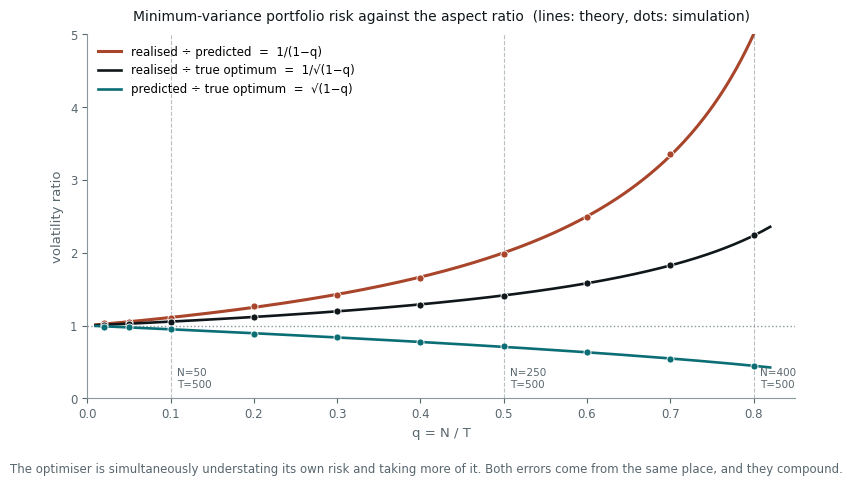

Write the Python code that produced this figure. (Note: this script raises an exception after producing the figure.)
# What the aspect ratio q = N/T does to a minimum-variance portfolio built on a
# sample covariance matrix. Theory curves are the large-(N,T) limits; the points
# are simulation. The headline is the top curve: realised volatility exceeds
# predicted volatility by a factor of 1/(1-q), with no misspecification at all.
#
# Run standalone:  uv run --no-project --with matplotlib,numpy python <path>

import os

os.environ.setdefault("SOURCE_DATE_EPOCH", "1735689600")

import matplotlib

matplotlib.use("Agg")
matplotlib.rcParams["svg.fonttype"] = "path"
matplotlib.rcParams["svg.hashsalt"] = "pc_risk_ratio"
matplotlib.rcParams["font.family"] = ["Helvetica", "Arial", "DejaVu Sans"]

from pathlib import Path

import matplotlib.pyplot as plt
import numpy as np

INK = "#10171B"
MUTED = "#58666E"
TEAL = "#0B6E75"
RUST = "#A8452B"
GREY = "#8A979D"

T = 500
TRIALS = 40


def true_cov(n: int, rng: np.random.Generator) -> np.ndarray:
    """One factor plus idiosyncratic risk — a realistic, well-conditioned truth."""
    beta = rng.uniform(0.6, 1.4, n)
    idio = rng.uniform(0.15, 0.35, n)
    return 0.16**2 * np.outer(beta, beta) + np.diag(idio**2)


def gmv(cov: np.ndarray) -> np.ndarray:
    one = np.ones(len(cov))
    w = np.linalg.solve(cov, one)
    return w / w.sum()


def simulate(n: int, rng: np.random.Generator) -> tuple[float, float, float]:
    cov = true_cov(n, rng)
    opt = 1.0 / (np.ones(n) @ np.linalg.solve(cov, np.ones(n)))
    pred, real = [], []
    for _ in range(TRIALS):
        sample = rng.multivariate_normal(np.zeros(n), cov, size=T)
        s = np.cov(sample, rowvar=False)
        w = gmv(s)
        pred.append(w @ s @ w)
        real.append(w @ cov @ w)
    return float(np.mean(pred)) / opt, float(np.mean(real)) / opt, opt


def main() -> None:
    rng = np.random.default_rng(20260907)

    grid = np.linspace(0.01, 0.82, 300)
    pred_theory = np.sqrt(1 - grid)
    real_theory = 1 / np.sqrt(1 - grid)
    ratio_theory = 1 / (1 - grid)

    ns = [10, 25, 50, 100, 150, 200, 250, 300, 350, 400]
    qs, pred_sim, real_sim = [], [], []
    for n in ns:
        p, r, _ = simulate(n, rng)
        qs.append(n / T)
        pred_sim.append(np.sqrt(p))
        real_sim.append(np.sqrt(r))

    qs = np.array(qs)
    pred_sim = np.array(pred_sim)
    real_sim = np.array(real_sim)

    fig, ax = plt.subplots(figsize=(7.8, 4.6))

    ax.axhline(1.0, color=GREY, lw=1.0, ls=":")

    ax.plot(grid, ratio_theory, color=RUST, lw=2.2, label="realised ÷ predicted  =  1/(1−q)")
    ax.plot(grid, real_theory, color=INK, lw=1.9, label="realised ÷ true optimum  =  1/√(1−q)")
    ax.plot(grid, pred_theory, color=TEAL, lw=1.9, label="predicted ÷ true optimum  =  √(1−q)")

    ax.scatter(qs, real_sim / pred_sim, s=26, color=RUST, zorder=5, edgecolor="white", linewidth=0.6)
    ax.scatter(qs, real_sim, s=26, color=INK, zorder=5, edgecolor="white", linewidth=0.6)
    ax.scatter(qs, pred_sim, s=26, color=TEAL, zorder=5, edgecolor="white", linewidth=0.6)

    for q_mark, label in ((0.1, "N=50\nT=500"), (0.5, "N=250\nT=500"), (0.8, "N=400\nT=500")):
        ax.axvline(q_mark, color=GREY, lw=0.8, ls="--", alpha=0.6)
        ax.text(q_mark + 0.008, 0.12, label, fontsize=7.5, color=MUTED, va="bottom")

    ax.set_xlabel("q = N / T", fontsize=9.5, color=MUTED)
    ax.set_ylabel("volatility ratio", fontsize=9.5, color=MUTED)
    ax.set_title(
        "Minimum-variance portfolio risk against the aspect ratio  (lines: theory, dots: simulation)",
        fontsize=10,
        color=INK,
        pad=10,
    )
    ax.set_xlim(0, 0.85)
    ax.set_ylim(0, 5.0)
    ax.tick_params(labelsize=8.5, colors=MUTED)
    for side in ("top", "right"):
        ax.spines[side].set_visible(False)
    for side in ("left", "bottom"):
        ax.spines[side].set_color(GREY)
    ax.legend(fontsize=8.5, frameon=False, loc="upper left")

    fig.text(
        0.5,
        -0.04,
        "The optimiser is simultaneously understating its own risk and taking more of it. "
        "Both errors come from the same place, and they compound.",
        ha="center",
        fontsize=8.5,
        color=MUTED,
    )

    fig.tight_layout()
    out = Path(__file__).with_suffix("")
    for ext in ("pdf", "svg"):
        fig.savefig(f"{out}.{ext}", transparent=True, bbox_inches="tight")

    print(f"{'q':>6} {'pred/opt':>10} {'real/opt':>10} {'real/pred':>10} {'theory':>8}")
    for q, p, r in zip(qs, pred_sim, real_sim):
        print(f"{q:6.2f} {p:10.3f} {r:10.3f} {r / p:10.3f} {1 / (1 - q):8.3f}")


main()
